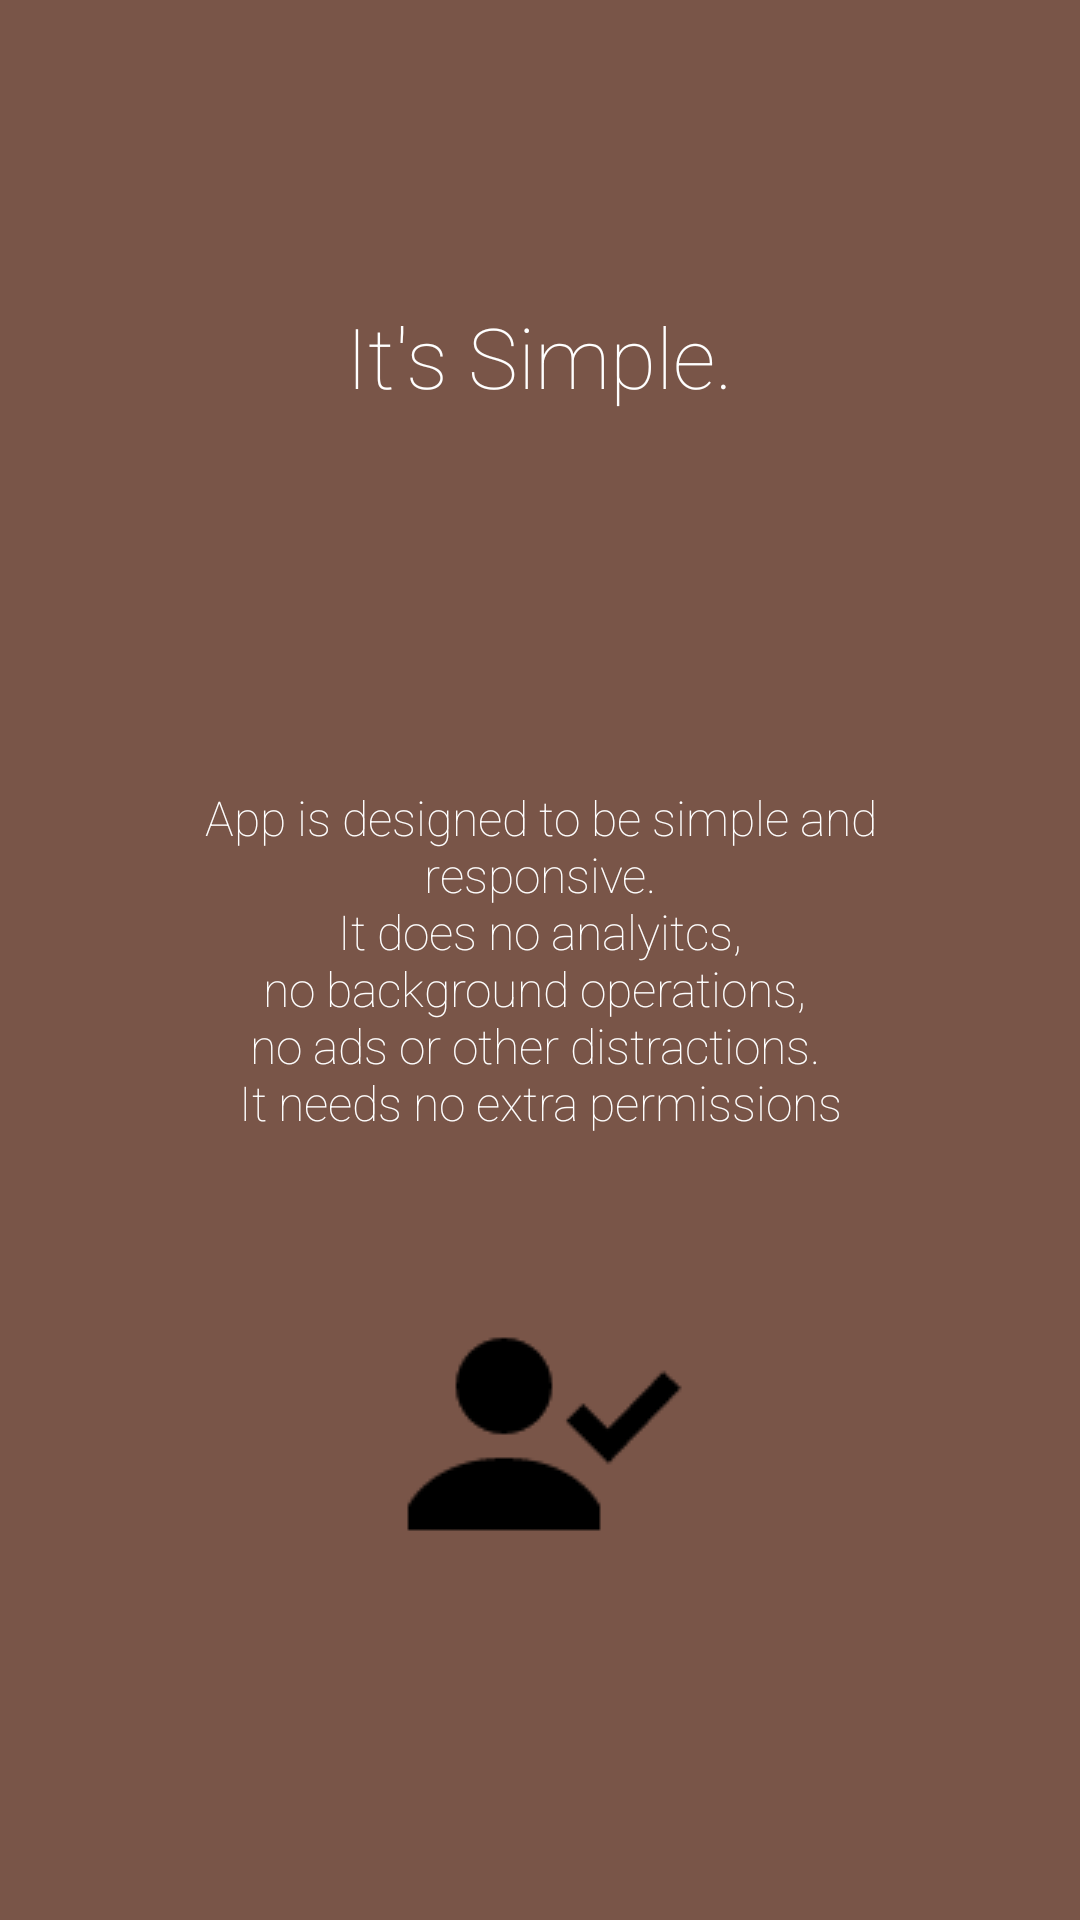

Reconstruct the res/layout file that produces this screen, plus the resources it refers to.
<!-- AndroidManifest.xml: application theme AppTheme.NoActionBar -->
<!-- res/layout/intro_layout_three.xml -->
<?xml version="1.0" encoding="utf-8"?>
<RelativeLayout xmlns:android="http://schemas.android.com/apk/res/android"
    android:id="@+id/main"
    android:layout_width="match_parent"
    android:layout_height="match_parent"
    android:layout_weight="10"
    android:background="@color/accent"
    android:orientation="vertical">

    <TextView
        android:layout_width="wrap_content"
        android:layout_height="wrap_content"
        android:layout_gravity="center"
        android:fontFamily="sans-serif-thin"
        android:gravity="center"
        android:layout_centerHorizontal="true"
        android:paddingLeft="32dp"
        android:paddingRight="32dp"
        android:layout_marginTop="100dp"
        android:text="@string/intro_title_three"
        android:textColor="#ffffff"
        android:textSize="28sp" />

    <TextView
        android:layout_width="wrap_content"
        android:layout_height="wrap_content"
        android:layout_gravity="center"
        android:layout_centerInParent="true"
        android:gravity="center"
        android:paddingLeft="64dp"
        android:fontFamily="sans-serif-thin"
        android:paddingRight="64dp"
        android:text="@string/intro_desc_three"
        android:textColor="#ffffff"
        android:textSize="16sp" />

    <TextView
        android:id="@+id/footer"
        android:layout_width="fill_parent"
        android:layout_alignParentBottom="true"
        android:layout_height="64dp" />

    <ImageView
        android:layout_width="wrap_content"
        android:layout_height="wrap_content"
        android:layout_gravity="center"
        android:paddingLeft="16dp"
        android:layout_centerHorizontal="true"
        android:layout_marginBottom="50dp"
        android:layout_above="@id/footer"
        android:paddingRight="16dp"
        android:src="@drawable/user" />


</RelativeLayout>
<!-- resources referenced by this layout -->
<resources>
  <color name="accent">#795548</color>
  <!-- drawable user: png bitmap (drawable, 1328 bytes) -->
  <string name="intro_desc_three">App is designed to be simple and responsive.\n It does no analyitcs, \nno background operations, \nno ads or other distractions. \nIt needs no extra permissions</string>
  <string name="intro_title_three">It\'s Simple.</string>
  <style name="AppTheme.NoActionBar">
          <item name="windowActionBar">false</item>
          <item name="windowNoTitle">true</item>
      </style>
</resources>
